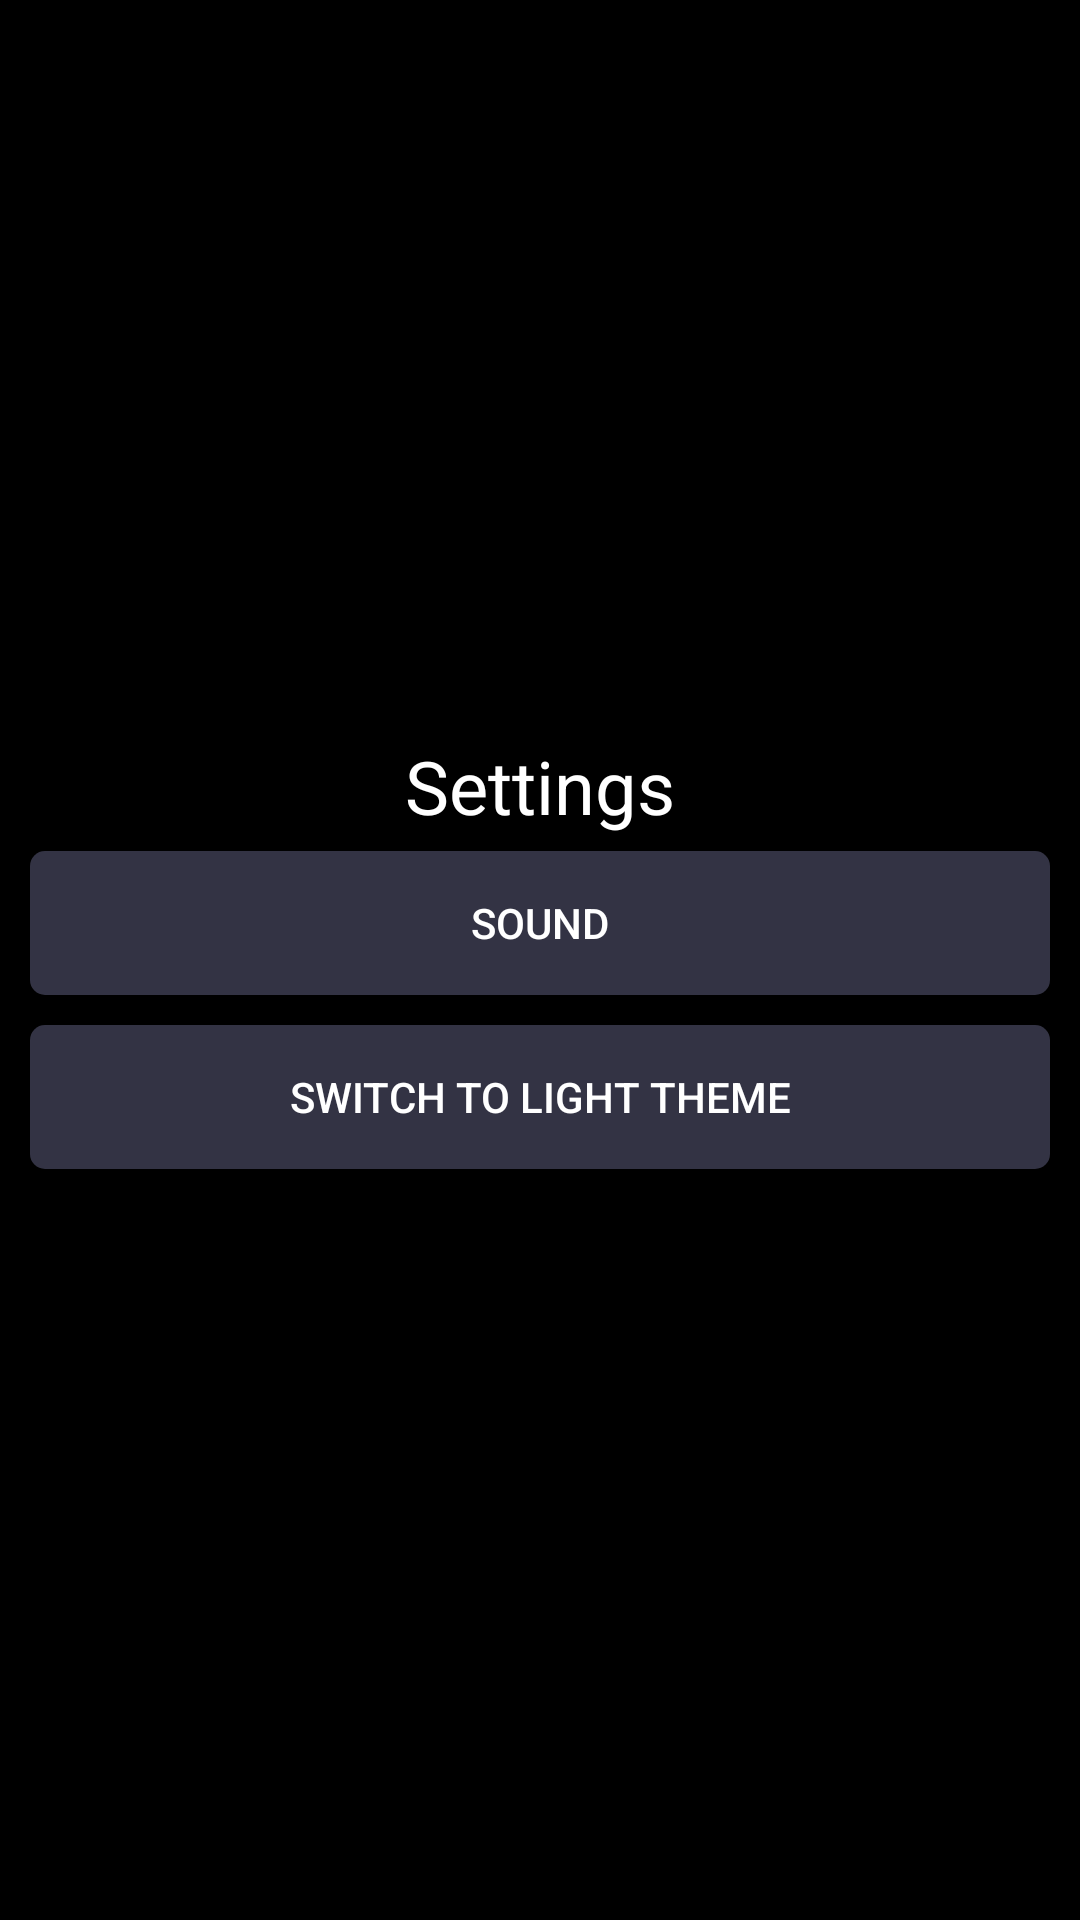

Here is an Android app screen rendered from its layout file. Give the layout XML and the strings, colors and styles it references.
<!-- AndroidManifest.xml: application theme AppTheme -->
<!-- res/layout/layout_settings.xml -->
<?xml version="1.0" encoding="utf-8"?>

<LinearLayout xmlns:android="http://schemas.android.com/apk/res/android"
    android:orientation="vertical"
    android:layout_width="match_parent"
    android:layout_height="match_parent"
    android:gravity="center"
    >

    <ScrollView
        android:layout_width="match_parent"
        android:layout_height="wrap_content">

        <LinearLayout
            android:id="@+id/lay_settings"
            android:orientation="vertical"
            android:layout_width="match_parent"
            android:layout_height="wrap_content"
            android:background="@color/color_Background"
            android:gravity="center"
            android:padding="5dp">

            <TextView
                android:id="@+id/lbl_title_settings"
                android:layout_width="match_parent"
                android:layout_height="wrap_content"
                android:text="@string/settings"
                android:textSize="12pt"
                android:textColor="@color/color_Text"
                android:textAlignment="center"/>

            <Button
                android:id="@+id/btn_sound"
                android:layout_width="match_parent"
                android:layout_height="wrap_content"
                android:layout_margin="5dp"
                android:background="@drawable/btn_menu"
                android:text="@string/sound"
                android:textColor="@color/color_Text"
                />

            <Button
                android:id="@+id/btn_google"
                android:layout_width="match_parent"
                android:layout_height="wrap_content"
                android:layout_margin="5dp"
                android:background="@drawable/btn_menu"
                android:text="@string/google_play"
                android:textColor="@color/color_Text"
                android:visibility="gone"
                />

            <Button
                android:id="@+id/btn_theme"
                android:layout_width="match_parent"
                android:layout_height="wrap_content"
                android:layout_margin="5dp"
                android:background="@drawable/btn_menu"
                android:text="@string/dark"
                android:textColor="@color/color_Text"/>

        </LinearLayout>
    </ScrollView>
</LinearLayout>
<!-- resources referenced by this layout -->
<resources>
  <color name="color_Background">#000000</color>
  <color name="color_Text">#FFFFFF</color>
  <!-- drawable btn_menu (drawable) -->
  <?xml version="1.0" encoding="utf-8"?>
  
  <selector xmlns:android="http://schemas.android.com/apk/res/android">
      <item android:state_enabled="false">
          <shape>
              <solid android:color="@color/color_PrimaryDisabled"/>
              <corners android:radius="5dip"/>
          </shape>
      </item>
      <item android:state_focused="true">
          <shape>
              <solid android:color="@color/color_Accent"/>
              <corners android:radius="5dip"/>
          </shape>
      </item>
      <item android:state_pressed="true">
          <shape>
              <solid android:color="@color/color_Accent"/>
              <corners android:radius="5dip"/>
          </shape>
      </item>
      <item>
          <shape>
              <solid android:color="@color/color_Primary"/>
              <corners android:radius="5dip"/>
          </shape>
      </item>
  </selector>
  <string name="dark">Switch to Light Theme</string>
  <string name="google_play">Google Play</string>
  <string name="settings">Settings</string>
  <string name="sound">Sound</string>
  <style name="AppTheme" parent="Theme.AppCompat.Light.DarkActionBar">
          
          <item name="colorPrimary">@color/color_Primary</item>
          <item name="colorPrimaryDark">@color/color_PrimaryDark</item>
          <item name="colorAccent">@color/color_Accent</item>
          <item name="colorControlHighlight">@color/color_Primary</item>
          <item name="android:windowBackground">@color/color_Background</item>
      </style>
  <color name="color_PrimaryDisabled">#222222</color>
  <color name="color_Accent">#FFEB3B</color>
  <color name="color_Primary">#333344</color>
  <color name="color_PrimaryDark">#000000</color>
</resources>
